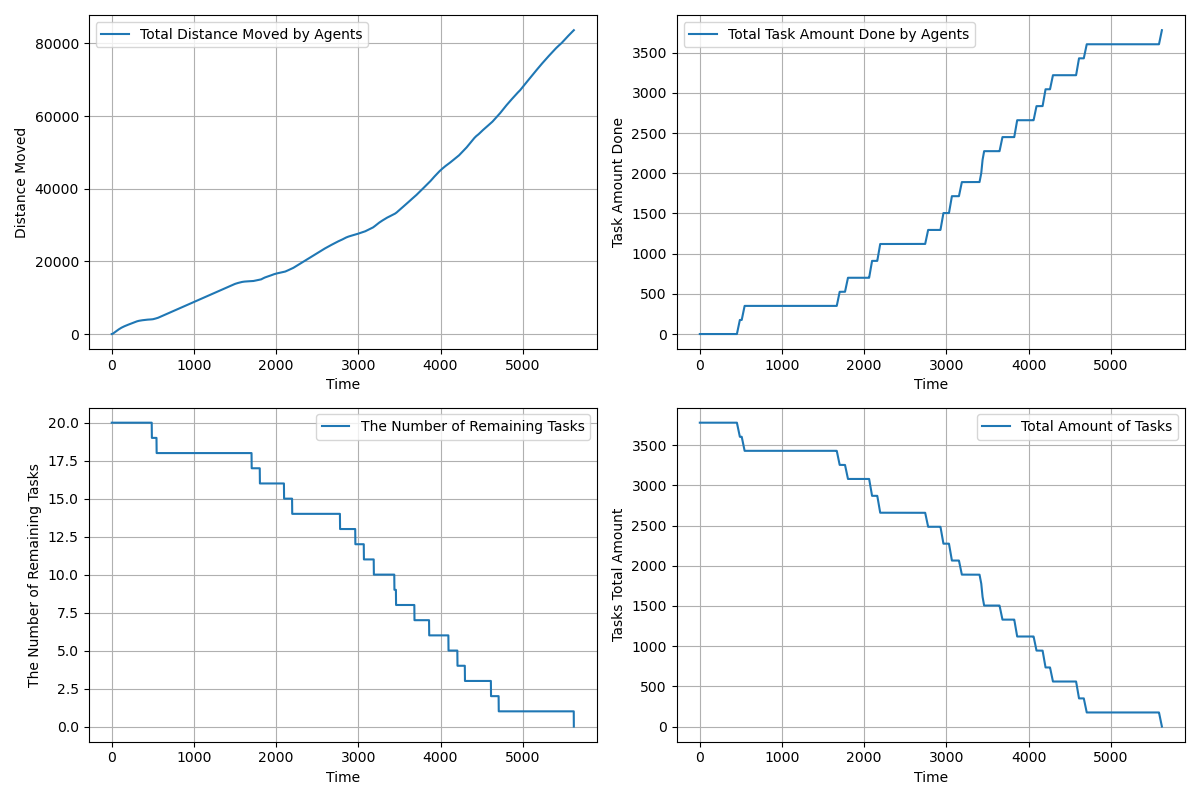

Data behind this chart, as committed beside it:
time, agents_total_distance_moved, agents_total_task_amount_done, completed_tasks, remaining_tasks, tasks_total_amount_left
1.0, 1, 0.0, 0, 20, 3780
2.0, 3, 0.0, 0, 20, 3780
3.0, 6, 0.0, 0, 20, 3780
4.0, 10.0, 0.0, 0, 20, 3780
5.0, 15.0, 0.0, 0, 20, 3780
6.0, 21, 0.0, 0, 20, 3780
7.0, 28, 0.0, 0, 20, 3780
8.0, 36.0, 0.0, 0, 20, 3780
9.0, 44.55, 0.0, 0, 20, 3780
10.0, 54.05, 0.0, 0, 20, 3780
11.0, 64.5, 0.0, 0, 20, 3780
12.0, 75.3, 0.0, 0, 20, 3780
13.0, 87, 0.0, 0, 20, 3780
14.0, 99.6, 0.0, 0, 20, 3780
15.0, 113.1, 0.0, 0, 20, 3780
16.0, 127.5, 0.0, 0, 20, 3780
17.0, 142.8, 0.0, 0, 20, 3780
18.0, 159, 0.0, 0, 20, 3780
19.0, 176.1, 0.0, 0, 20, 3780
20.0, 194, 0.0, 0, 20, 3780
21.0, 212, 0.0, 0, 20, 3780
22.0, 229, 0.0, 0, 20, 3780
23.0, 246, 0.0, 0, 20, 3780
24.0, 263, 0.0, 0, 20, 3780
25.0, 280, 0.0, 0, 20, 3780
26.0, 297, 0.0, 0, 20, 3780
27.0, 314, 0.0, 0, 20, 3780
28.0, 331, 0.0, 0, 20, 3780
29.0, 348, 0.0, 0, 20, 3780
30.0, 365, 0.0, 0, 20, 3780
31.0, 382, 0.0, 0, 20, 3780
32.0, 399, 0.0, 0, 20, 3780
33.0, 416, 0.0, 0, 20, 3780
34.0, 433, 0.0, 0, 20, 3780
35.0, 450, 0.0, 0, 20, 3780
36.0, 467, 0.0, 0, 20, 3780
37.0, 484, 0.0, 0, 20, 3780
38.0, 501, 0.0, 0, 20, 3780
39.0, 518, 0.0, 0, 20, 3780
40.0, 535, 0.0, 0, 20, 3780
41.0, 552, 0.0, 0, 20, 3780
42.0, 569, 0.0, 0, 20, 3780
43.0, 586, 0.0, 0, 20, 3780
44.0, 603, 0.0, 0, 20, 3780
45.0, 620, 0.0, 0, 20, 3780
46.0, 637, 0.0, 0, 20, 3780
47.0, 654, 0.0, 0, 20, 3780
48.0, 671, 0.0, 0, 20, 3780
49.0, 688, 0.0, 0, 20, 3780
50.0, 705, 0.0, 0, 20, 3780
51.0, 722, 0.0, 0, 20, 3780
52.0, 739, 0.0, 0, 20, 3780
53.0, 756, 0.0, 0, 20, 3780
54.0, 773, 0.0, 0, 20, 3780
55.0, 790, 0.0, 0, 20, 3780
56.0, 807, 0.0, 0, 20, 3780
57.0, 824, 0.0, 0, 20, 3780
58.0, 841, 0.0, 0, 20, 3780
59.0, 858, 0.0, 0, 20, 3780
60.0, 875, 0.0, 0, 20, 3780
... 5,561 more rows
